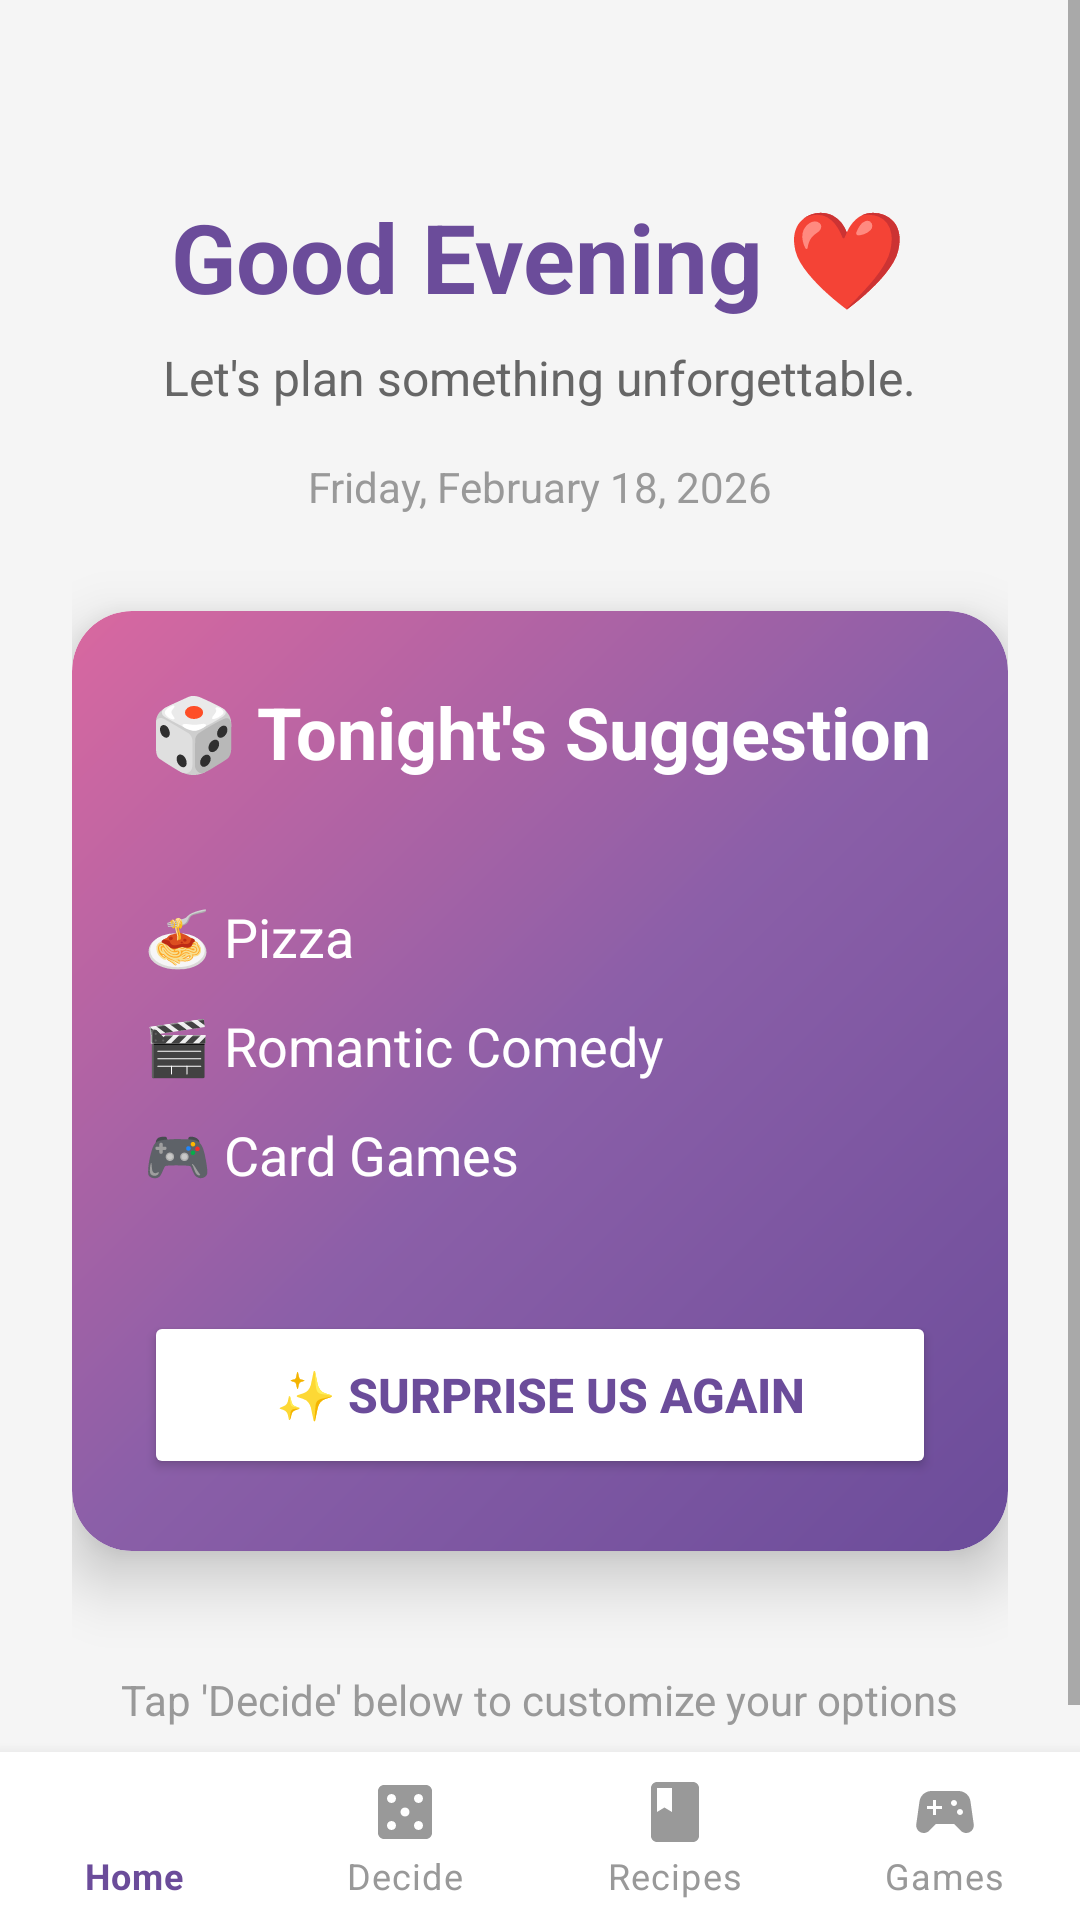

The Android layout XML behind this screen, and the referenced resources:
<!-- AndroidManifest.xml: application theme Theme.DateNightApp -->
<!-- res/layout/activity_home.xml -->
<?xml version="1.0" encoding="utf-8"?>
<RelativeLayout xmlns:android="http://schemas.android.com/apk/res/android"
    xmlns:app="http://schemas.android.com/apk/res-auto"
    android:layout_width="match_parent"
    android:layout_height="match_parent"
    android:background="#FFF5F5F5"
    android:fitsSystemWindows="true">

    
    <ScrollView
        android:id="@+id/contentScroll"
        android:layout_width="match_parent"
        android:layout_height="match_parent"
        android:layout_above="@id/bottomNavigation"
        android:fillViewport="true">

        <LinearLayout
            android:layout_width="match_parent"
            android:layout_height="wrap_content"
            android:orientation="vertical"
            android:padding="24dp"
            android:gravity="center_horizontal">

            
            <TextView
                android:id="@+id/greetingText"
                android:layout_width="wrap_content"
                android:layout_height="wrap_content"
                android:text="Good Evening ❤️"
                android:textSize="32sp"
                android:textStyle="bold"
                android:textColor="#6B4C9A"
                android:layout_marginTop="40dp"
                android:gravity="center" />

            <TextView
                android:layout_width="wrap_content"
                android:layout_height="wrap_content"
                android:text="Let's plan something unforgettable."
                android:textSize="16sp"
                android:textColor="#666666"
                android:layout_marginTop="8dp"
                android:layout_marginBottom="16dp"
                android:gravity="center" />

            
            <TextView
                android:id="@+id/dateText"
                android:layout_width="wrap_content"
                android:layout_height="wrap_content"
                android:text="Friday, February 18, 2026"
                android:textSize="14sp"
                android:textColor="#999999"
                android:layout_marginBottom="32dp" />

            
            <androidx.cardview.widget.CardView
                android:layout_width="match_parent"
                android:layout_height="wrap_content"
                app:cardCornerRadius="20dp"
                app:cardElevation="12dp"
                android:layout_marginBottom="24dp">

                
                <RelativeLayout
                    android:layout_width="match_parent"
                    android:layout_height="wrap_content"
                    android:background="@drawable/gradient_card_background"
                    android:padding="24dp">

                    
                    <TextView
                        android:id="@+id/cardTitle"
                        android:layout_width="wrap_content"
                        android:layout_height="wrap_content"
                        android:text="🎲 Tonight's Suggestion"
                        android:textSize="24sp"
                        android:textStyle="bold"
                        android:textColor="#FFFFFF"
                        android:layout_centerHorizontal="true"
                        android:layout_marginBottom="20dp" />

                    
                    <LinearLayout
                        android:id="@+id/suggestionsContainer"
                        android:layout_width="match_parent"
                        android:layout_height="wrap_content"
                        android:layout_below="@id/cardTitle"
                        android:orientation="vertical"
                        android:layout_marginTop="20dp"
                        android:layout_marginBottom="20dp">

                        
                        <TextView
                            android:id="@+id/foodSuggestion"
                            android:layout_width="wrap_content"
                            android:layout_height="wrap_content"
                            android:text="🍝 Pizza"
                            android:textSize="18sp"
                            android:textColor="#FFFFFF"
                            android:layout_marginBottom="12dp" />

                        
                        <TextView
                            android:id="@+id/movieSuggestion"
                            android:layout_width="wrap_content"
                            android:layout_height="wrap_content"
                            android:text="🎬 Romantic Comedy"
                            android:textSize="18sp"
                            android:textColor="#FFFFFF"
                            android:layout_marginBottom="12dp" />

                        
                        <TextView
                            android:id="@+id/gameSuggestion"
                            android:layout_width="wrap_content"
                            android:layout_height="wrap_content"
                            android:text="🎮 Card Games"
                            android:textSize="18sp"
                            android:textColor="#FFFFFF" />

                    </LinearLayout>

                    
                    <Button
                        android:id="@+id/surpriseButton"
                        android:layout_width="match_parent"
                        android:layout_height="56dp"
                        android:layout_below="@id/suggestionsContainer"
                        android:layout_marginTop="20dp"
                        android:text="✨ Surprise Us Again"
                        android:textSize="16sp"
                        android:textStyle="bold"
                        android:backgroundTint="#FFFFFF"
                        android:textColor="#6B4C9A" />

                </RelativeLayout>

            </androidx.cardview.widget.CardView>

            
            <TextView
                android:layout_width="wrap_content"
                android:layout_height="wrap_content"
                android:text="Tap 'Decide' below to customize your options"
                android:textSize="14sp"
                android:textColor="#999999"
                android:gravity="center"
                android:layout_marginTop="16dp" />

        </LinearLayout>

    </ScrollView>

    
    <com.google.android.material.bottomnavigation.BottomNavigationView
        android:id="@+id/bottomNavigation"
        android:layout_width="match_parent"
        android:layout_height="wrap_content"
        android:layout_alignParentBottom="true"
        android:background="@android:color/white"
        android:elevation="8dp"
        app:menu="@menu/bottom_nav_menu"
        app:itemIconTint="@color/bottom_nav_colors"
        app:itemTextColor="@color/bottom_nav_colors"
        app:itemRippleColor="@android:color/transparent"
        app:labelVisibilityMode="labeled"
        app:itemBackground="@null" />

</RelativeLayout>
<!-- resources referenced by this layout -->
<resources>
  <!-- drawable gradient_card_background (drawable) -->
  <?xml version="1.0" encoding="utf-8"?>
  <shape xmlns:android="http://schemas.android.com/apk/res/android">
      <gradient
          android:startColor="#6B4C9A"
          android:centerColor="#8B5FA8"
          android:endColor="#D968A0"
          android:angle="135"
          android:type="linear" />
      <corners android:radius="20dp" />
  </shape>
  <style name="Theme.DateNightApp" parent="Theme.MaterialComponents.DayNight.DarkActionBar">
          <item name="colorPrimary">#FF6B6B</item>
          <item name="colorPrimaryVariant">#E55555</item>
          <item name="colorOnPrimary">#FFFFFF</item>
          <item name="colorSecondary">#4ECDC4</item>
          <item name="colorSecondaryVariant">#3DB8AF</item>
          <item name="colorOnSecondary">#FFFFFF</item>
          <item name="android:statusBarColor">?attr/colorPrimaryVariant</item>
      </style>
</resources>
